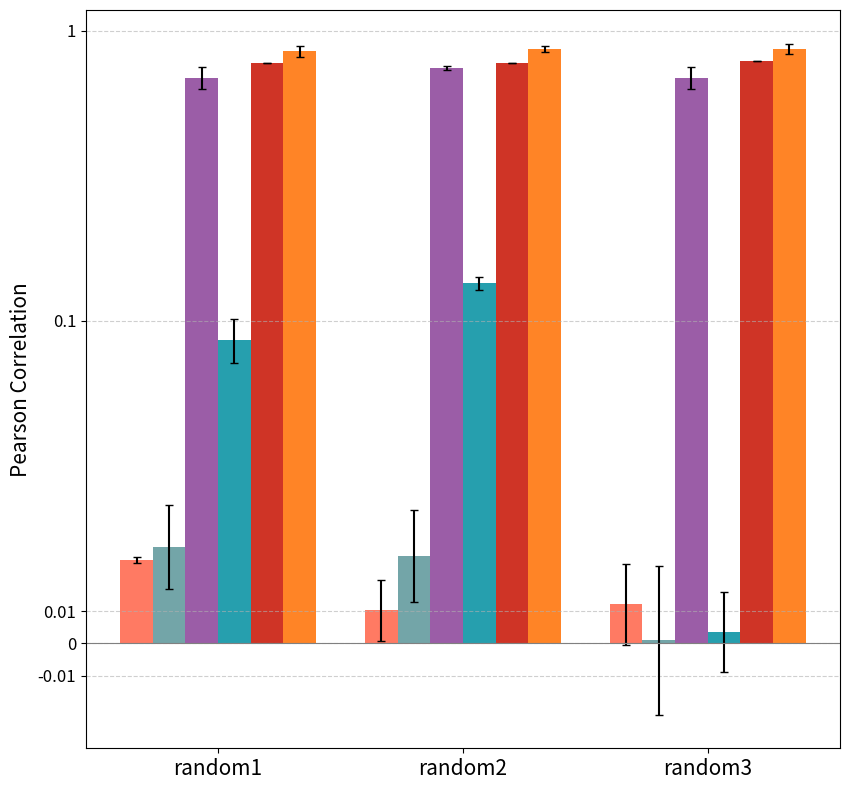

The matplotlib source for this figure:
import matplotlib.pyplot as plt
import numpy as np
from matplotlib.ticker import FixedLocator, FixedFormatter

# --- 1. 数据准备 ---
# 请在此处填入您的完整数据
# 格式为: '方法': (均值, 误差)
data = {
    'random1': {
        'scGen': (0.8480, 0.0362),
        'scDiff': (0.7723, 0.0000),
        'Squidiff': (0.0942, 0.0072),
        'scDiffusion': (0.6898, 0.0616),
        'DDPM': (0.0299, 0.0131),
        'DDPM+MLP': (0.0258, 0.0010)
    },
    'random2': {
        'scGen': (0.8648, 0.0202),
        'scDiff': (0.7723, 0.0000),
        'Squidiff': (0.1351, 0.0069),
        'scDiffusion': (0.7422, 0.0118),
        'DDPM': (0.0270, 0.0143),
        'DDPM+MLP': (0.0103, 0.0095)
    },
    'random3': {
        'scGen': (0.8672, 0.0359),
        'scDiff': (0.7856, 0.0000),
        'Squidiff': (0.0037, 0.0124),
        'scDiffusion': (0.6898, 0.0616),
        'DDPM': (0.0010, 0.0231),
        'DDPM+MLP': (0.0121, 0.0125)  
    }
}

# --- 2. 设置绘图顺序和颜色 ---
# x轴上细胞簇的顺序
x_labels = ['random1', 'random2', 'random3']
# 每个簇内，不同方法的顺序
method_order = ['scGen', 'scDiff', 'Squidiff', 'scDiffusion', 'DDPM', 'DDPM+MLP']
method_order = method_order[::-1]

color_map = {
    'scGen': '#ff6f00ff',       
    'scDiff': '#c71000ff',      
    'Squidiff': '#008ea0ff',    
    'scDiffusion': '#8a4198ff', 
    'DDPM': '#5a9599ff',        
    'DDPM+MLP': '#ff6348ff'     
}

# --- 3. 绘图逻辑 ---
space_per_group_inches = 2.2 
margin_inches = 2.0 
n_labels = len(x_labels)
fig_width = n_labels * space_per_group_inches + margin_inches

fig, ax = plt.subplots(figsize=(fig_width, 8))

# 计算条形的位置
n_methods = len(method_order)
x = np.arange(n_labels)
width = 0.8 / n_methods  # 每个条形的宽度

# 循环绘制每个方法的条形
for i, method in enumerate(method_order):
    # 提取当前方法在所有细胞簇上的均值和误差
    means = [data[label][method][0] for label in x_labels]
    errors = [data[label][method][1] for label in x_labels]

    ax.bar(x - (n_methods/2 - 0.5 - i) * width, means, width,
           yerr=errors, 
           capsize=3, 
           label=method, 
           color=color_map[method], # 从颜色映射中获取颜色
           alpha=0.85)

# --- 4. 美化图表 ---
ax.set_yscale('symlog', linthresh=0.1)
tick_locations = [-0.01, 0, 0.01, 0.1, 1]
ax.set_yticks(tick_locations)
# 对于symlog，有时需要手动设置标签以确保格式正确
ax.yaxis.set_major_formatter(FixedFormatter([str(tick) for tick in tick_locations]))
ax.set_ylabel('Pearson Correlation', fontsize=15)
# ax.set_title('各方法在不同细胞簇上的Pearson相关性比较', fontsize=16)
ax.set_xticks(x)
ax.set_xticklabels(x_labels, fontsize=15)
ax.grid(axis='y', linestyle='--', alpha=0.6)
ax.axhline(0, color='grey', linewidth=0.8)
ax.tick_params(axis='y', labelsize=12) # 调整Y轴刻度字体大小
# ax.legend(loc='upper center', bbox_to_anchor=(0.5, 1.15),
#           ncol=len(method_order), fancybox=True, shadow=False, frameon=False, fontsize=12)
plt.tight_layout()

import os
os.makedirs('figs/fig1', exist_ok=True)
plt.savefig('figs/fig1/fig1_task2.svg', dpi=300, bbox_inches='tight')

